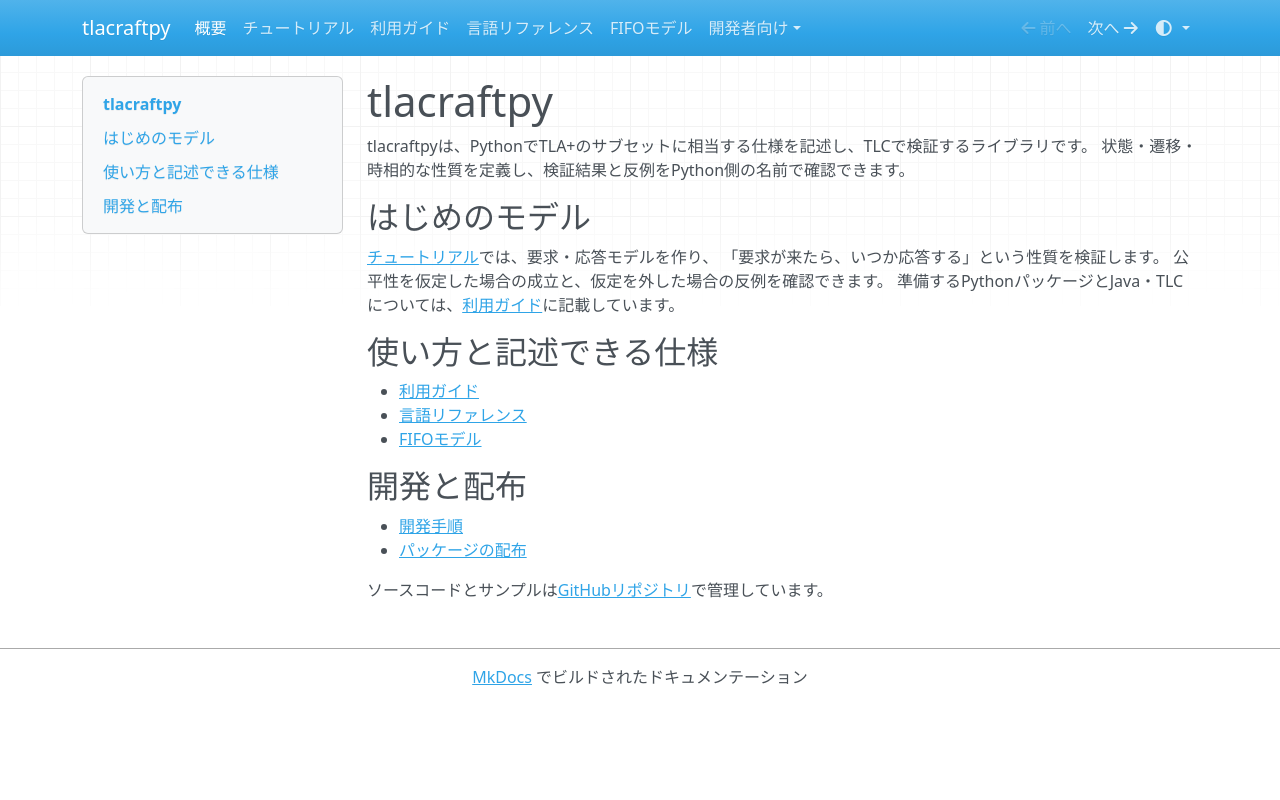

repository: eldesh/tlacraftpy · page: index.html · generator: mkdocs

# tlacraftpy

tlacraftpyは、PythonでTLA+のサブセットに相当する仕様を記述し、TLCで検証するライブラリです。
状態・遷移・時相的な性質を定義し、検証結果と反例をPython側の名前で確認できます。

## はじめのモデル

[チュートリアル](tutorial.md)では、要求・応答モデルを作り、
「要求が来たら、いつか応答する」という性質を検証します。
公平性を仮定した場合の成立と、仮定を外した場合の反例を確認できます。
準備するPythonパッケージとJava・TLCについては、[利用ガイド](usage.md#インストール)に記載しています。

## 使い方と記述できる仕様

- [利用ガイド](usage.md)
- [言語リファレンス](language.md)
- [FIFOモデル](fifo.md)

## 開発と配布

- [開発手順](development.md)
- [パッケージの配布](distribution.md)

ソースコードとサンプルは[GitHubリポジトリ](https://github.com/eldesh/tlacraftpy)で管理しています。
